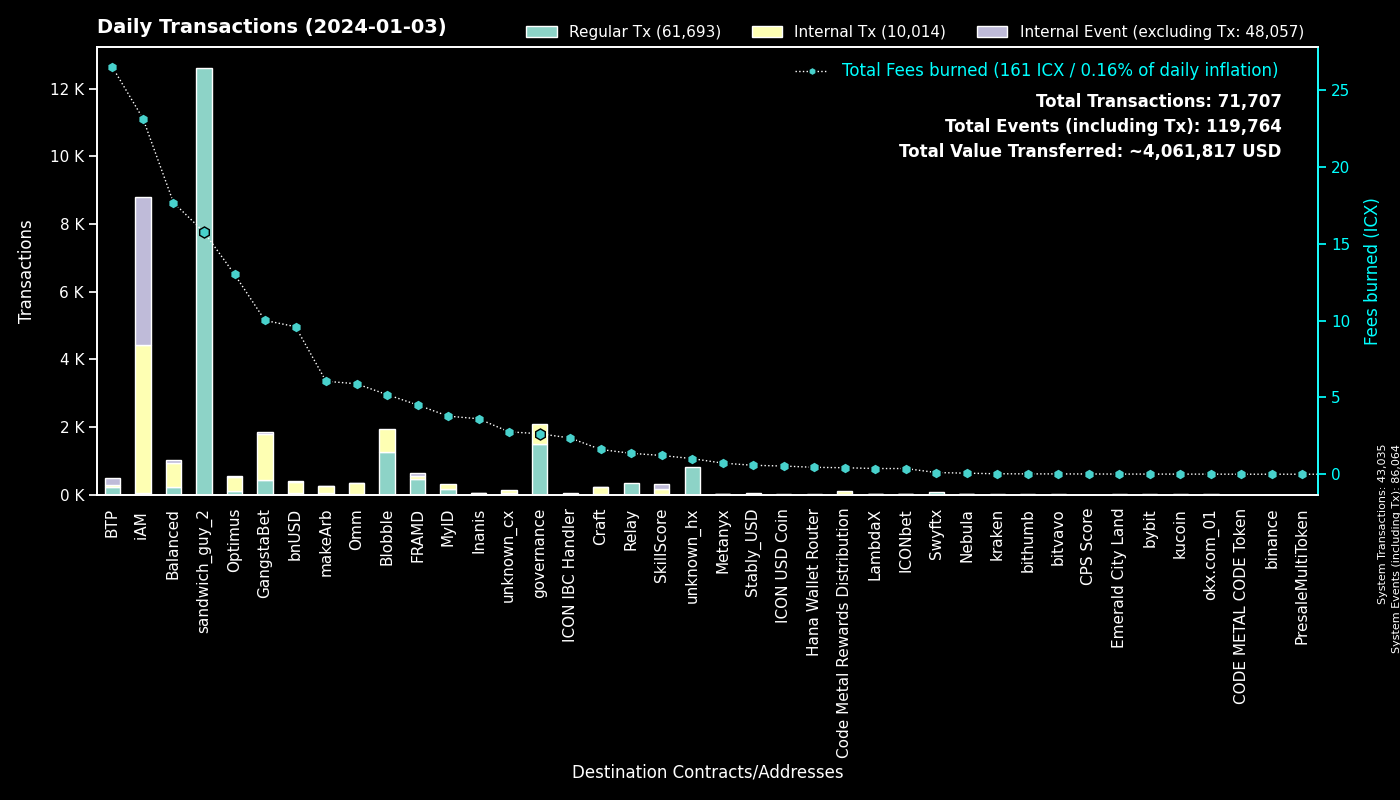

Data behind this chart, as committed beside it:
to, Regular Tx, Fees burned, to_def, Internal Tx, Internal Event (excluding Tx), group
0, 43028, 0.0, System, 7, 43029, System
hx515dff2d6210e74b0ad595aa02fe6d2ef042b0…, 12606, 15.76, sandwich_guy_2, 0, 0, sandwich_guy_2
cx00000000000000000000000000000000000000…, 1492, 2.638, governance, 596, 0, governance
cxf14dea1cff7ceb29a46e6d04533a08f84441e4…, 663, 2.712, Blobble Stake Token, 671, 0, Blobble
cxf2ca3b655a782f39227934d37ff3b77f9b1ebc…, 602, 2.449, Blobble, 0, 0, Blobble
cx2aa9b28a657e3121b75d3d4fe65e569398645d…, 454, 3.87, FRAMD Token, 29, 8, FRAMD
cxca5faa5a71d986a2e84dd7e6f5ff791d29901e…, 350, 1.363, Relay_4, 0, 0, Relay
cxee7a00755a757e3c519a0616456030e33dc9d4…, 219, 25.72, BTP_2, 0, 219, BTP
cx28b2ec885b50c8a93da752f2d0467a67127a70…, 183, 3.394, CROWN, 445, 6, GangstaBet
cxb6be11a27f21ad82c7475aa215e3635fafd7f1…, 143, 1.499, gangstabet_game, 544, 0, GangstaBet
cxba62bb61baf8dd8b6a04633fe33806547785a0…, 107, 3.282, MyID_3, 106, 0, MyID
hxb568381d35d3e7a6383200e8a0d30310af20b9…, 90, 0.1125, Swyftx, 0, 0, Swyftx
cx5a0af85407c69945eb318d4ac18e9e84218416…, 60, 2.894, GangWar Simulation, 184, 41, GangstaBet
cx88fd7df7ddff82f7cc735c871dc519838cb235…, 56, 9.6, bnUSD, 321, 15, bnUSD
cx2609b924e33ef00b648a409245c7ea394c4678…, 55, 3.409, balanced_sicx, 114, 6, Balanced
cx694e8c9f1a05c8c3719f30d46b97697960e428…, 53, 0.499, MyID_2, 53, 0, MyID
cxaa99a164586883eed0322d62a31946dfa9491f…, 51, 9.445, optimus_rewards, 147, 2, Optimus
cx14002628a4599380f391f708843044bc93dce2…, 47, 22.74, iAM Div, 4364, 4367, iAM
cxe65f3286902be43e00a5013cb1dc300ec8e51f…, 44, 6.049, makeArb, 198, 2, makeArb
cx10d59e8103ab44635190bd4139dbfd682fa2d0…, 38, 1.192, balanced_rewards, 36, 23, Balanced
cx7b1843b7ef5368a080ccf59c0a9d1bdec474f9…, 34, 1.6, optimus_dividends, 165, 0, Optimus
cx66d4d90f5f113eba575bf793570135f9b10cec…, 31, 1.998, balanced_loans, 75, 17, Balanced
hx68646780e14ee9097085f7280ab137c3633b4b…, 26, 0.0325, kraken_hot, 0, 0, kraken
cx2dc662031f3d62bcdba4f63e9bf827767c8475…, 21, 1.223, SkillScore, 151, 153, SkillScore
cx44250a12074799e26fdeee75648ae47e2cc842…, 21, 0.3597, balanced_governance, 1, 0, Balanced
cx334db6519871cb2bfd154cec0905ced4ea142d…, 21, 0.07471, unknown_cx, 0, 0, unknown_cx
cx21e94c08c03daee80c25d8ee3ea22a20786ec2…, 20, 4.422, Balanced Router, 184, 9, Balanced
cxf61cd5a45dc9f91c15aa65831a30a90d59a096…, 20, 3.759, balanced_baln, 142, 18, Balanced
hx6d14b2b77a9e73c5d5804d43c7e3c3416648ae…, 20, 0.025, bithumb_03, 0, 0, bithumb
cx5f981afd82275a76bcdbf4ad419c6286b565d0…, 20, 2.627, unknown_cx, 84, 0, unknown_cx
hxa390d24fdcba68515b492ffc553192802706a1…, 18, 0.0225, bitvavo_hot, 0, 0, bitvavo
cx2e6d0fc0eca04965d06038c8406093337f085f…, 17, 1.305, Craft, 40, 3, Craft
cxd17316e24ee40f2ef8ed6f3a497311db1b3520…, 17, 0.284, GangstaVerse LootBox, 85, 0, GangstaBet
cx28497aef34ec44ad2be9249daddfbe34b54f30…, 17, 0.2952, Balanced Bribe, 11, 0, Balanced
cxa0af3165c08318e988cb30993b3048335b94af…, 16, 0.7079, balanced_dex, 36, 2, Balanced
cx6139a27c15f1653471ffba0b4b88dc15de7e32…, 16, 1.853, gangstabet_token, 80, 7, GangstaBet
cx622bbab73698f37dbef53955fd3decffeb0b0c…, 15, 2.36, ICON IBC Handler, 1, 22, ICON IBC Handler
cxe971c0a92c58db502e4a224efc6ba311eb1c17…, 13, 3.611, Inanis Treasury, 40, 4, Inanis
cxcb455f26a2c01c686fa7f30e1e3661642dd53c…, 13, 2.911, omm_lending, 220, 0, Omm
cx785d504f44b5d2c8dac04c5a1ecd75f18ee57d…, 12, 0.428, Finance Token, 15, 1, Optimus
cxe5c2c460364acc5f8c1d5ca925930043d8d9c9…, 11, 0.07116, GangstaBet Crown, 22, 0, GangstaBet
hx05a1d1c125186389be9fd5d31d6ad6c5ef4188…, 10, 0.0125, unknown_hx, 0, 0, unknown_hx
hx6b91c8dea3114de74ecfa85908b875778c2b59…, 10, 0.0125, bybit, 0, 0, bybit
hx133323c2e990994816b548a9e7eb080a5eac80…, 9, 0.01125, unknown_hx, 0, 0, unknown_hx
hx0e7ce4398a56e5bc7ad49e787556786f00c8ed…, 8, 0.01, unknown_hx, 0, 0, unknown_hx
hx025bd49bf305be7322a3c0906a4e1334f33a85…, 8, 0.01, unknown_hx, 0, 0, unknown_hx
cx9c4698411c6d9a780f605685153431dcda0460…, 8, 0.2716, Auction, 149, 0, Craft
hxbb984f278abd66ae2155edbd91f8c87ce98411…, 8, 0.01, kucoin, 0, 0, kucoin
hx85532472e789802a943bd34a8aeb86668bc232…, 7, 0.00875, okx.com_01, 0, 0, okx.com_01
cx203d9cd2a669be67177e997b8948ce2c35caff…, 7, 1.2, balanced_dividends, 84, 4, Balanced
hx002872c5d6a38a08ff52255af3bd1378c86000…, 6, 0.0075, unknown_hx, 0, 0, unknown_hx
cx1a29259a59f463a67bb2ef84398b30ca56b583…, 6, 2.677, omm_token, 78, 10, Omm
hx97347e18238192e5066466a0a8865f1892c6be…, 6, 0.0075, unknown_hx, 0, 0, unknown_hx
cx288d13e1b63563459a2ac6179f237711f6851c…, 6, 0.7588, btp-0x38.bsc-ETH, 57, 1, BTP
hx08325e98230833a51f30612c77548a6acdfc7d…, 6, 0.0075, unknown_hx, 0, 0, unknown_hx
cx43e2eec79eb76293c298f2b17aec06097be606…, 6, 0.05623, balanced_staking, 3, 0, Balanced
cx30f18d26f45d990112a4cd4825c0b79af73aac…, 6, 0.6424, Yetis, 68, 69, FRAMD
hx769f4c0044fc461a2b2528086eb160796246d8…, 5, 0.00625, unknown_hx, 0, 0, unknown_hx
hx4846c4d1e83751f3810fc6b8dabf699cfec5de…, 5, 0.00625, unknown_hx, 0, 0, unknown_hx
hx0d170dc53ad1284fe5fb69132bb3c7642a0185…, 5, 0.00625, unknown_hx, 0, 0, unknown_hx
... 664 more rows
